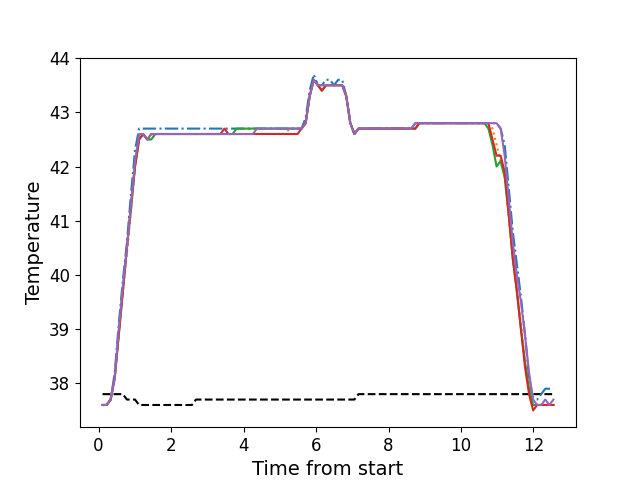

The file beside this chart, header and first rows:
, times, neutral, z1, z2, z3, z4, z5
0, 0.1108, 37.8, 37.6, 37.6, 37.6, 37.6, 37.6
1, 0.2233, 37.8, 37.6, 37.6, 37.6, 37.6, 37.6
2, 0.3352, 37.8, 37.7, 37.7, 37.7, 37.7, 37.7
3, 0.4468, 37.8, 38.2, 38.1, 38.1, 38.1, 38.1
4, 0.559, 37.8, 39.1, 38.9, 38.9, 38.9, 39.0
5, 0.6716, 37.8, 39.9, 39.7, 39.7, 39.7, 39.8
6, 0.7832, 37.7, 40.6, 40.4, 40.5, 40.5, 40.5
7, 0.8958, 37.7, 41.5, 41.2, 41.2, 41.3, 41.3
8, 1.007, 37.7, 42.3, 42.0, 42.0, 42.0, 42.1
9, 1.12, 37.6, 42.7, 42.5, 42.5, 42.5, 42.6
10, 1.231, 37.6, 42.7, 42.6, 42.6, 42.6, 42.6
11, 1.344, 37.6, 42.7, 42.5, 42.5, 42.5, 42.5
12, 1.455, 37.6, 42.7, 42.5, 42.5, 42.6, 42.6
13, 1.568, 37.6, 42.7, 42.6, 42.6, 42.6, 42.6
14, 1.68, 37.6, 42.7, 42.6, 42.6, 42.6, 42.6
15, 1.792, 37.6, 42.7, 42.6, 42.6, 42.6, 42.6
16, 1.903, 37.6, 42.7, 42.6, 42.6, 42.6, 42.6
17, 2.015, 37.6, 42.7, 42.6, 42.6, 42.6, 42.6
18, 2.128, 37.6, 42.7, 42.6, 42.6, 42.6, 42.6
19, 2.24, 37.6, 42.7, 42.6, 42.6, 42.6, 42.6
20, 2.352, 37.6, 42.7, 42.6, 42.6, 42.6, 42.6
21, 2.464, 37.6, 42.7, 42.6, 42.6, 42.6, 42.6
22, 2.577, 37.6, 42.7, 42.6, 42.6, 42.6, 42.6
23, 2.688, 37.7, 42.7, 42.6, 42.6, 42.6, 42.6
24, 2.8, 37.7, 42.7, 42.6, 42.6, 42.6, 42.6
25, 2.912, 37.7, 42.7, 42.6, 42.6, 42.6, 42.6
26, 3.025, 37.7, 42.7, 42.6, 42.6, 42.6, 42.6
27, 3.137, 37.7, 42.7, 42.6, 42.6, 42.6, 42.6
28, 3.248, 37.7, 42.7, 42.6, 42.6, 42.6, 42.6
29, 3.36, 37.7, 42.7, 42.6, 42.6, 42.6, 42.6
30, 3.473, 37.7, 42.7, 42.6, 42.6, 42.7, 42.6
31, 3.584, 37.7, 42.7, 42.6, 42.6, 42.6, 42.6
32, 3.697, 37.7, 42.7, 42.6, 42.6, 42.6, 42.6
33, 3.809, 37.7, 42.7, 42.6, 42.7, 42.6, 42.6
34, 3.921, 37.7, 42.7, 42.6, 42.7, 42.6, 42.6
35, 4.033, 37.7, 42.7, 42.6, 42.7, 42.6, 42.6
36, 4.145, 37.7, 42.7, 42.6, 42.7, 42.6, 42.6
37, 4.257, 37.7, 42.7, 42.6, 42.7, 42.6, 42.6
38, 4.369, 37.7, 42.7, 42.6, 42.7, 42.6, 42.7
39, 4.481, 37.7, 42.7, 42.6, 42.7, 42.6, 42.7
40, 4.594, 37.7, 42.7, 42.6, 42.7, 42.6, 42.7
41, 4.705, 37.7, 42.7, 42.6, 42.7, 42.6, 42.7
42, 4.818, 37.7, 42.7, 42.6, 42.7, 42.6, 42.7
43, 4.929, 37.7, 42.7, 42.6, 42.7, 42.6, 42.7
44, 5.042, 37.7, 42.7, 42.6, 42.7, 42.6, 42.7
45, 5.153, 37.7, 42.7, 42.6, 42.7, 42.6, 42.7
46, 5.266, 37.7, 42.7, 42.7, 42.7, 42.6, 42.7
47, 5.378, 37.7, 42.7, 42.7, 42.7, 42.6, 42.7
48, 5.49, 37.7, 42.7, 42.7, 42.7, 42.6, 42.7
49, 5.602, 37.7, 42.7, 42.7, 42.7, 42.7, 42.7
50, 5.714, 37.7, 42.9, 42.8, 42.8, 42.8, 42.8
51, 5.826, 37.7, 43.4, 43.3, 43.3, 43.3, 43.3
52, 5.938, 37.7, 43.7, 43.6, 43.6, 43.6, 43.6
53, 6.05, 37.7, 43.5, 43.5, 43.5, 43.5, 43.5
54, 6.163, 37.7, 43.5, 43.4, 43.4, 43.4, 43.5
55, 6.274, 37.7, 43.6, 43.5, 43.5, 43.5, 43.5
56, 6.386, 37.7, 43.6, 43.5, 43.5, 43.5, 43.5
57, 6.497, 37.7, 43.5, 43.5, 43.5, 43.5, 43.5
58, 6.611, 37.7, 43.6, 43.5, 43.5, 43.5, 43.5
59, 6.723, 37.7, 43.6, 43.5, 43.5, 43.5, 43.5
... 52 more rows
